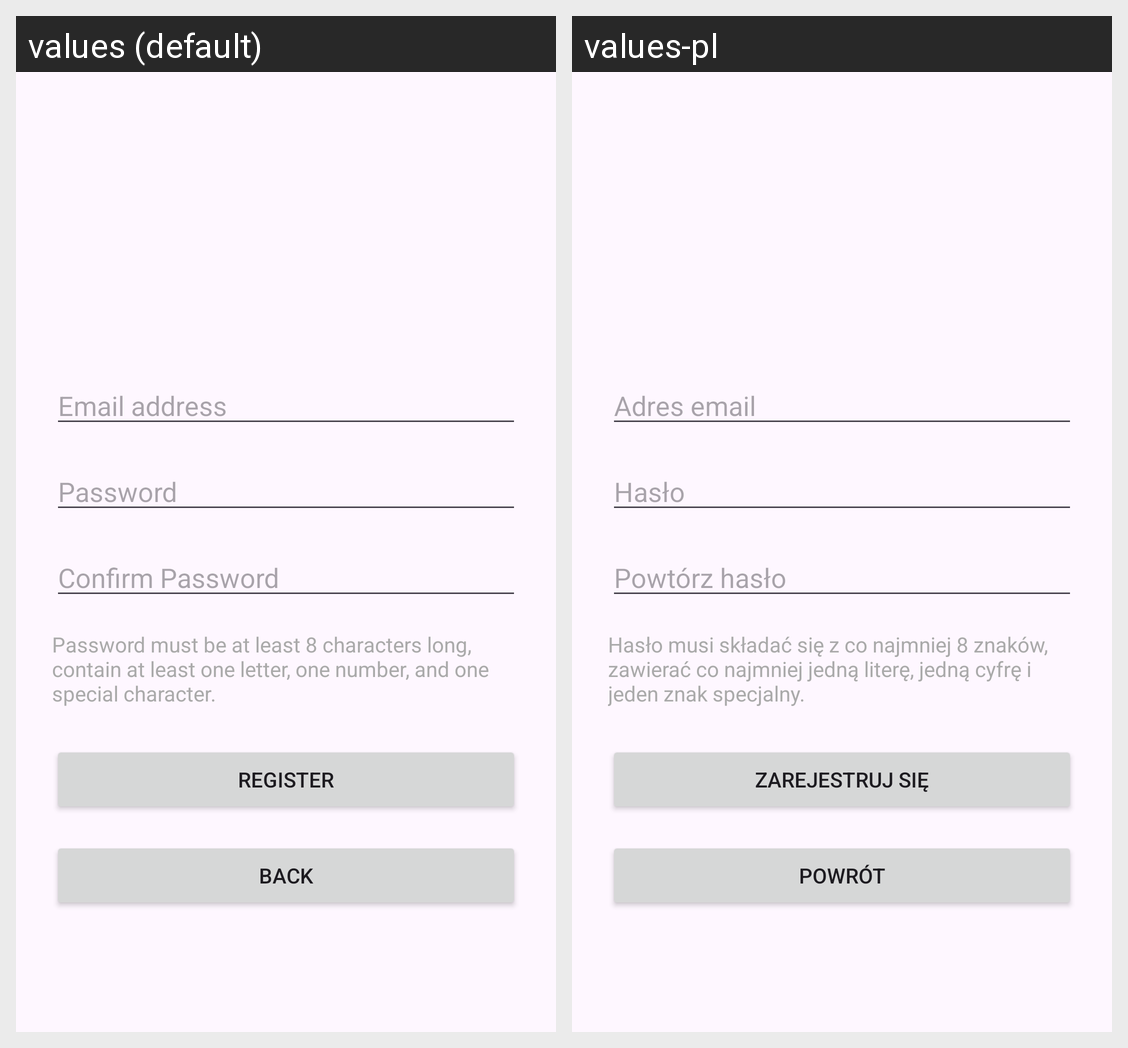

Translations of the strings shown on this Android screen, per locale in the grid:
Android screen res/layout/activity_registration.xml rendered under 2 locales, left to right: values (default), values-pl. Device: Nexus 5 (rendered at 1080×1920; each locale shown at half size, 540×960, under a caption strip naming it); theme Theme.ProjectGeoC.
Strings drawn on this screen, with the default value and each locale's value (text and hints the layout hard-codes, and strings that could not be matched under every locale, appear in the picture but are not listed):

editText_email
  values: Email address
  values-pl: Adres email

editText_password
  values: Password
  values-pl: Hasło

editText_confirmPassword
  values: Confirm Password
  values-pl: Powtórz hasło

textView_passwordRequirements
  values: Password must be at least 8 characters long, contain at least one letter, one number, and one special character.
  values-pl: Hasło musi składać się z co najmniej 8 znaków, zawierać co najmniej jedną literę, jedną cyfrę i jeden znak specjalny.

button_register
  values: Register
  values-pl: Zarejestruj się

button_back
  values: Back
  values-pl: Powrót
